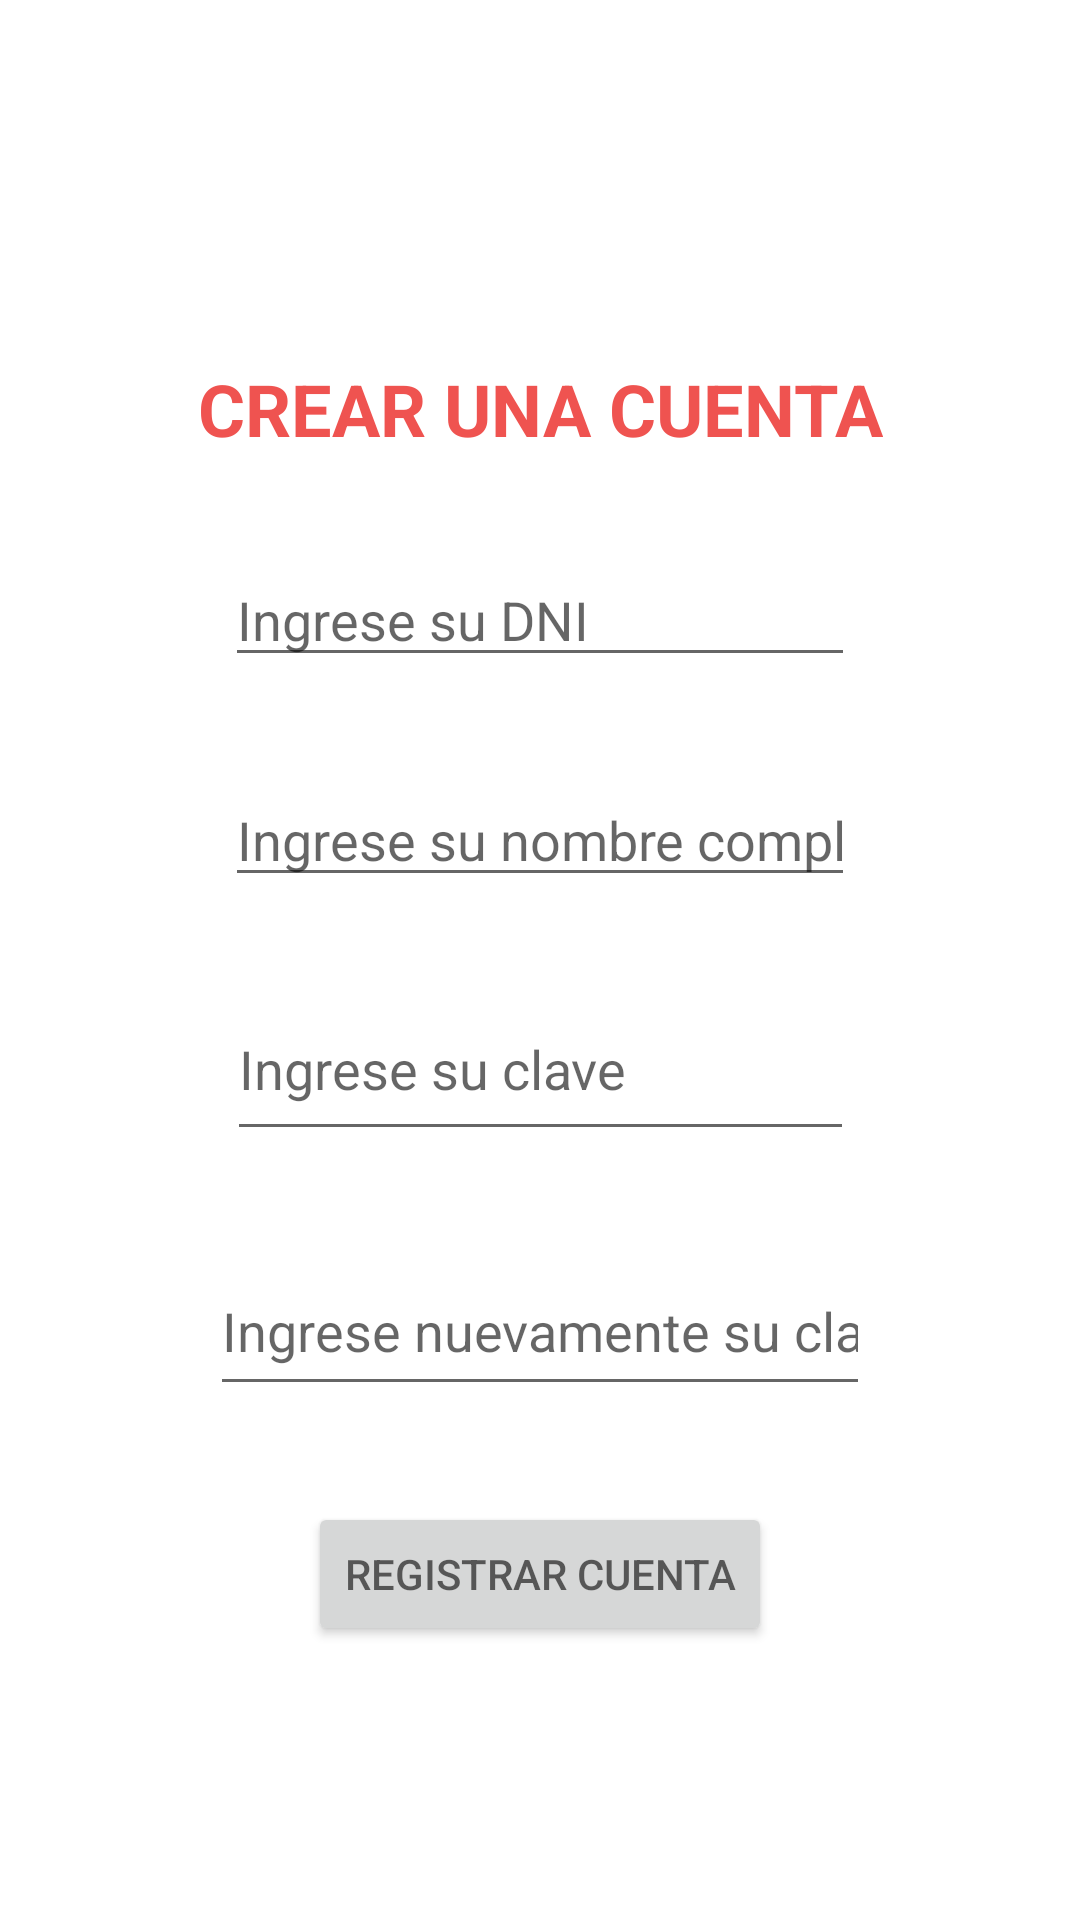

Produce the Android XML layout that renders to this screen, including the resource entries it uses.
<!-- AndroidManifest.xml: application theme Theme.PC02DPA_SR -->
<!-- res/layout/activity_registro.xml -->
<?xml version="1.0" encoding="utf-8"?>
<androidx.constraintlayout.widget.ConstraintLayout xmlns:android="http://schemas.android.com/apk/res/android"
    xmlns:app="http://schemas.android.com/apk/res-auto"
    xmlns:tools="http://schemas.android.com/tools"
    android:layout_width="match_parent"
    android:layout_height="match_parent"
    tools:context=".RegistroActivity">

    <TextView
        android:id="@+id/textView2"
        android:layout_width="wrap_content"
        android:layout_height="wrap_content"
        android:layout_marginTop="120dp"
        android:text="CREAR UNA CUENTA"
         android:textSize="24sp"
            android:textStyle="bold"
         android:textColor="#EF5350"
        app:layout_constraintEnd_toEndOf="parent"
        app:layout_constraintStart_toStartOf="parent"
        app:layout_constraintTop_toTopOf="parent" />

    <EditText
        android:id="@+id/txtRDNI"
        android:layout_width="wrap_content"
        android:layout_height="wrap_content"
        android:layout_marginTop="32dp"
        android:ems="10"
        android:hint="@string/valuetxtRDNI"
        android:inputType="textPersonName"
        app:layout_constraintEnd_toEndOf="parent"
        app:layout_constraintStart_toStartOf="parent"
        app:layout_constraintTop_toBottomOf="@+id/textView2" />

    <EditText
        android:id="@+id/txtRPASSWORD"
        android:layout_width="209dp"
        android:layout_height="58dp"
        android:layout_marginTop="100dp"
        android:ems="10"
        android:hint="@string/valuetxtRPASSWORD"
        android:inputType="textPassword"
        app:layout_constraintEnd_toEndOf="parent"
        app:layout_constraintStart_toStartOf="parent"
        app:layout_constraintTop_toBottomOf="@+id/txtRDNI" />

    <EditText
        android:id="@+id/txtRCLAVEREPITE"
        android:layout_width="220dp"
        android:layout_height="53dp"
        android:layout_marginTop="32dp"
        android:ems="10"
        android:hint="@string/valuetxtRCLAVEREPITE"
        android:inputType="textPassword"
        app:layout_constraintEnd_toEndOf="parent"
        app:layout_constraintStart_toStartOf="parent"
        app:layout_constraintTop_toBottomOf="@+id/txtRPASSWORD" />

    <Button
        android:id="@+id/btnRegistrar"
        android:layout_width="wrap_content"
        android:layout_height="wrap_content"
        android:layout_marginTop="32dp"
        android:hint="@string/valuebtnRegistrar"
        app:layout_constraintEnd_toEndOf="parent"
        app:layout_constraintStart_toStartOf="parent"
        app:layout_constraintTop_toBottomOf="@+id/txtRCLAVEREPITE" />

    <EditText
        android:id="@+id/txtRNOMBRE"
        android:layout_width="wrap_content"
        android:layout_height="wrap_content"
        android:layout_marginTop="32dp"
        android:ems="10"
        android:hint="@string/valuetxtRNOMBRE"
        android:inputType="textPersonName"
        app:layout_constraintEnd_toEndOf="parent"
        app:layout_constraintStart_toStartOf="parent"
        app:layout_constraintTop_toBottomOf="@+id/txtRDNI" />

</androidx.constraintlayout.widget.ConstraintLayout>
<!-- resources referenced by this layout -->
<resources>
  <string name="valuebtnRegistrar">REGISTRAR CUENTA</string>
  <string name="valuetxtRCLAVEREPITE">Ingrese nuevamente su clave</string>
  <string name="valuetxtRDNI">Ingrese su DNI</string>
  <string name="valuetxtRNOMBRE">Ingrese su nombre completo</string>
  <string name="valuetxtRPASSWORD">Ingrese su clave</string>
  <style name="Theme.PC02DPA_SR" parent="Theme.MaterialComponents.DayNight.DarkActionBar">
          
          <item name="colorPrimary">@color/purple_500</item>
          <item name="colorPrimaryVariant">@color/purple_700</item>
          <item name="colorOnPrimary">@color/white</item>
          
          <item name="colorSecondary">@color/teal_200</item>
          <item name="colorSecondaryVariant">@color/teal_700</item>
          <item name="colorOnSecondary">@color/black</item>
          
          <item name="android:statusBarColor">?attr/colorPrimaryVariant</item>
          
      </style>
  <color name="purple_500">#FFEE58</color>
  <color name="purple_700">#FF3700B3</color>
  <color name="white">#FFFFFFFF</color>
  <color name="teal_200">#7E57C2</color>
  <color name="teal_700">#FF018786</color>
  <color name="black">#FF000000</color>
</resources>
